Run: headless pygame with SDL's dummy video driver; simulated clock (each Clock.tick advances the game by its frame time, no real sleeping); random seed 0; keys injected as events and as key.get_pressed() state; no mouse input.
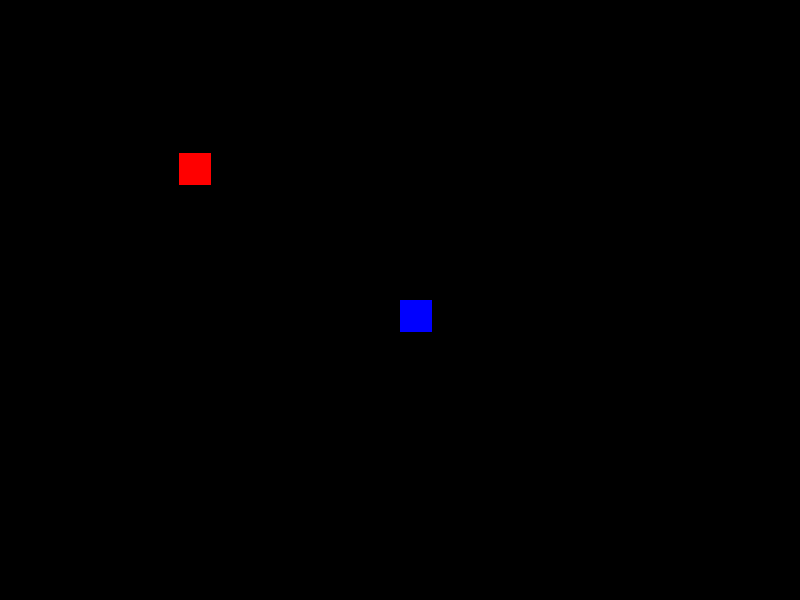
Frame 1 of 4 · flips 1–60 · no input
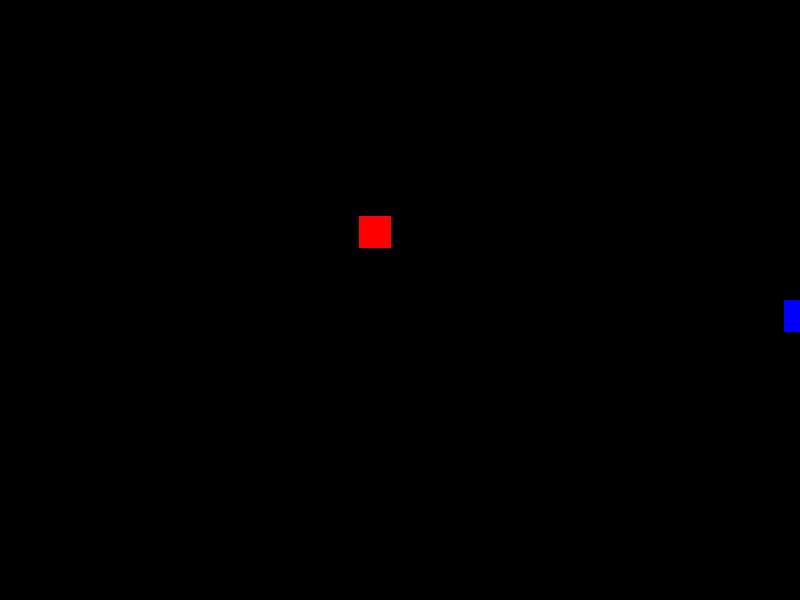
Frame 2 of 4 · flips 61–180 · tapped SPACE, RETURN · held RIGHT (→), D
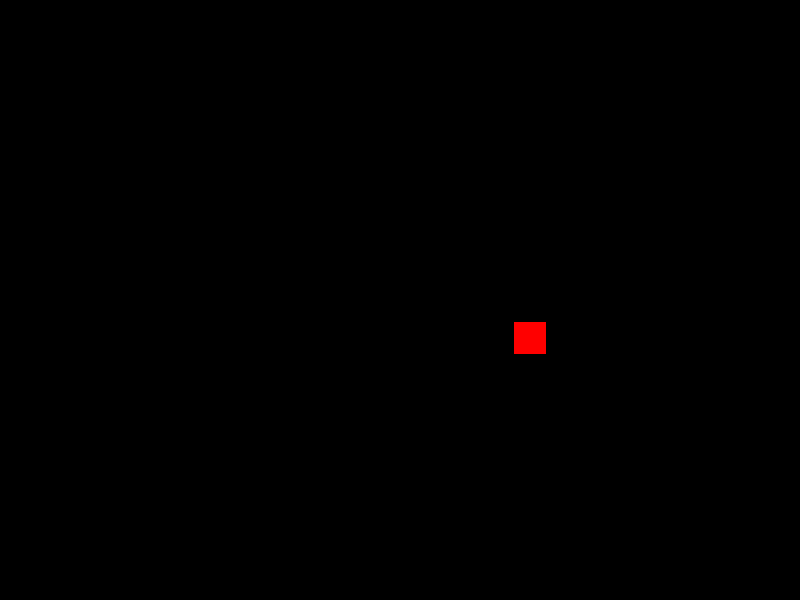
Frame 3 of 4 · flips 181–300 · held DOWN (↓), S
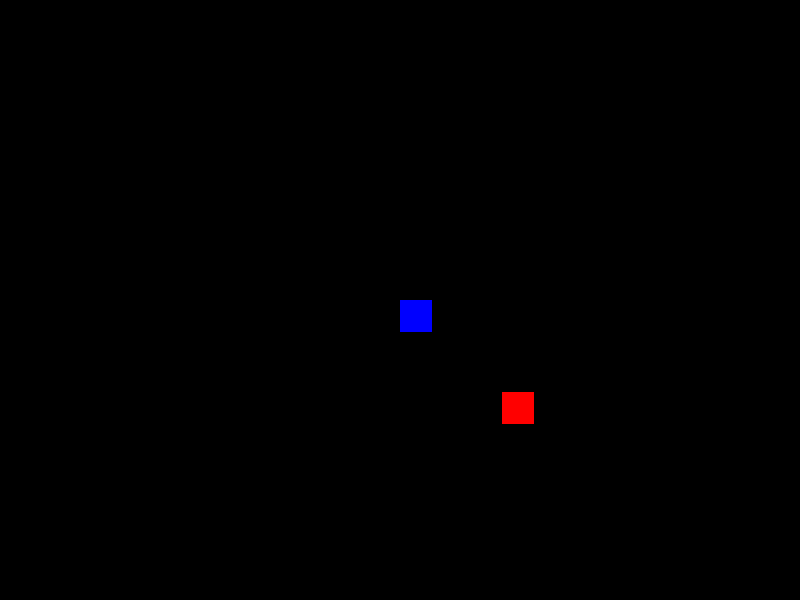
Frame 4 of 4 · flips 301–420 · held LEFT (←), A, UP (↑), W

The pygame program that drew these frames:

import pygame
import sys
import math

pygame.init()
screen = pygame.display.set_mode((800, 600))
pygame.display.set_caption("Vibe Program")
clock = pygame.time.Clock()

player_x, player_y = 400.0, 300.0
enemy_x, enemy_y = 100.0, 100.0
player_speed = 200
enemy_speed = 100

running = True
while running:
    dt = clock.tick(60) / 1000.0

    for event in pygame.event.get():
        if event.type == pygame.QUIT:
            running = False

    keys = pygame.key.get_pressed()
    if keys[pygame.K_LEFT]:
        player_x -= player_speed * dt
    if keys[pygame.K_RIGHT]:
        player_x += player_speed * dt
    if keys[pygame.K_UP]:
        player_y -= player_speed * dt
    if keys[pygame.K_DOWN]:
        player_y += player_speed * dt

    dx = player_x - enemy_x
    dy = player_y - enemy_y
    distance = math.sqrt(dx * dx + dy * dy)
    if distance > 1.0:
        dx /= distance
        dy /= distance
        enemy_x += dx * enemy_speed * dt
        enemy_y += dy * enemy_speed * dt

    screen.fill((0, 0, 0))
    pygame.draw.rect(screen, (255, 0, 0), (int(enemy_x), int(enemy_y), 32, 32))
    pygame.draw.rect(screen, (0, 0, 255), (int(player_x), int(player_y), 32, 32))
    pygame.display.flip()

pygame.quit()
sys.exit()
